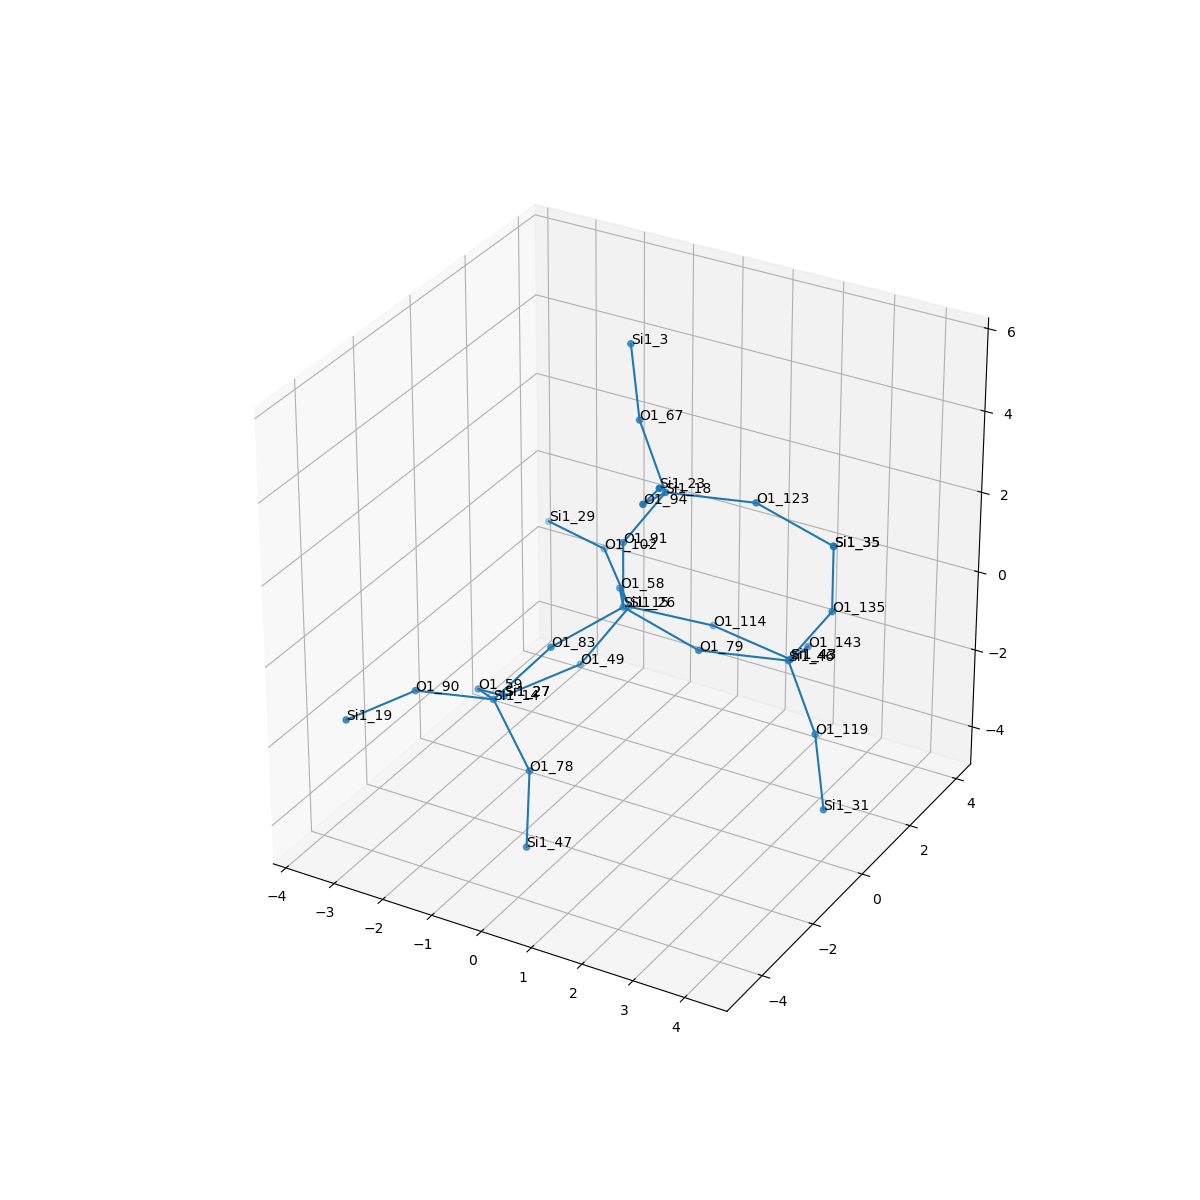

Source data for this figure (header and first rows):
, neighbor_num, isite, atom, x, y, z, front_index
0, 0, 15, Si1, 0.0, 0.0, 0.0, 
1, 1, 58, O1, -0.7619, 1.316, -0.5333, 0.0
2, 1, 83, O1, -0.7612, -1.313, -0.535, 0.0
3, 1, 91, O1, 0.0, 4.9383444387267614e-18, 1.609, 0.0
4, 1, 79, O1, 1.516, -7.211855115116349e-18, -0.5396, 0.0
5, 2, 26, Si1, -1.106, 2.348, -1.718, 1.0
6, 2, 14, Si1, -1.56, -2.009, -1.747, 2.0
7, 2, 18, Si1, 0.7584, 0.1558, 3.021, 3.0
8, 2, 46, Si1, 2.894, 0.8018, -0.7549, 4.0
9, 3, 102, O1, -2.193, 3.417, -1.196, 5.0
10, 3, 49, O1, -1.707, 1.544, -2.976, 5.0
11, 3, 114, O1, 0.2316, 3.123, -2.166, 5.0
12, 3, 59, O1, -2.493, -0.9143, -2.472, 6.0
13, 3, 78, O1, -0.5099, -2.609, -2.808, 6.0
14, 3, 90, O1, -2.481, -3.195, -1.169, 6.0
15, 3, 94, O1, 1.072, -1.303, 3.625, 7.0
16, 3, 123, O1, 2.136, 0.9576, 2.806, 7.0
17, 3, 67, O1, -0.1824, 0.9704, 4.043, 7.0
18, 3, 119, O1, 3.835, -0.01277, -1.777, 8.0
19, 3, 143, O1, 2.581, 2.261, -1.358, 8.0
20, 3, 135, O1, 3.652, 0.9576, 0.6573, 8.0
21, 4, 29, Si1, -3.688, 4.003, -1.316, 9.0
22, 4, 27, Si1, -2.663, 0.3427, -3.461, 10.0
23, 4, 43, Si1, 1.813, 3.133, -2.471, 11.0
24, 4, 27, Si1, -2.663, 0.3427, -3.461, 12.0
25, 4, 47, Si1, -0.2409, -3.236, -4.265, 13.0
26, 4, 19, Si1, -3.021, -4.712, -1.211, 14.0
27, 4, 23, Si1, 1.84, -2.176, 4.737, 15.0
28, 4, 35, Si1, 3.652, 0.9576, 2.266, 16.0
29, 4, 3, Si1, -0.5827, 1.403, 5.541, 17.0
30, 4, 31, Si1, 4.235, -0.4453, -3.275, 18.0
31, 4, 43, Si1, 1.813, 3.133, -2.471, 19.0
32, 4, 35, Si1, 3.652, 0.9576, 2.266, 20.0
